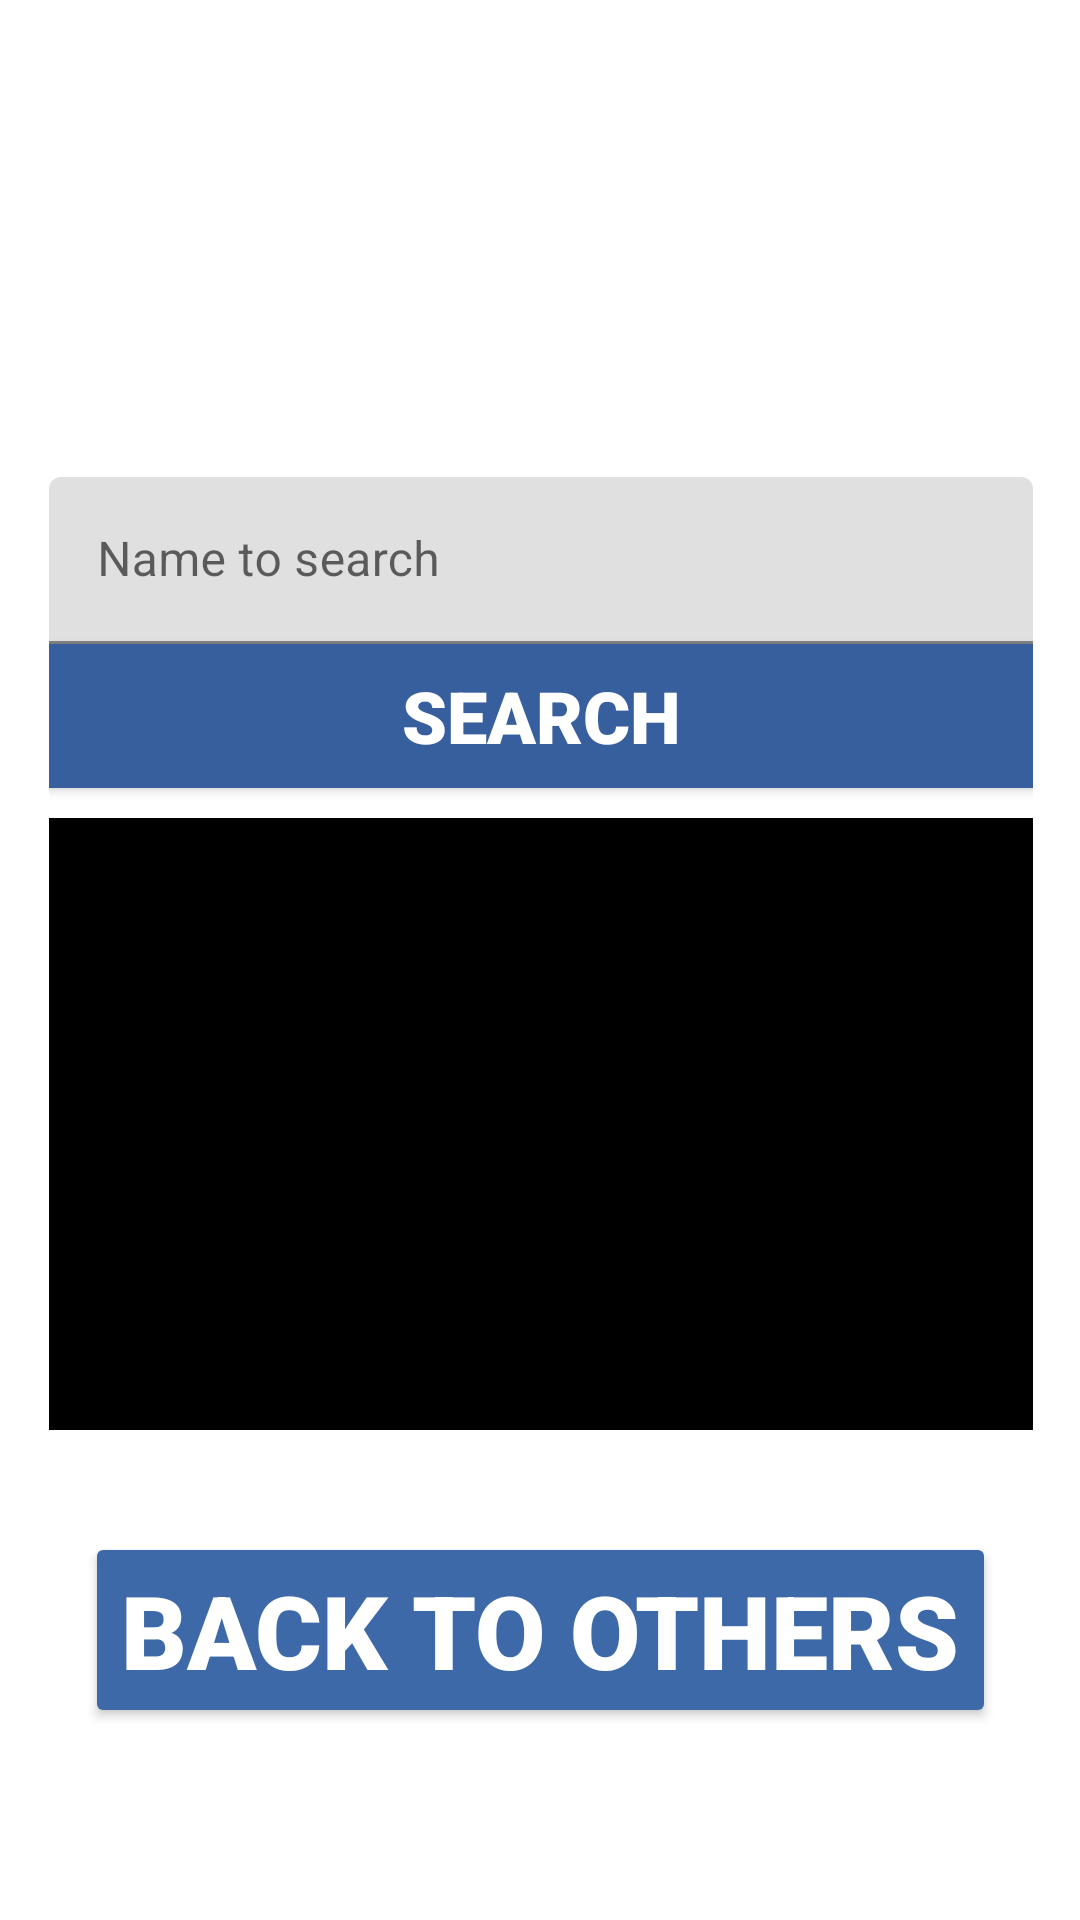

Reconstruct the res/layout file that produces this screen, plus the resources it refers to.
<!-- AndroidManifest.xml: application theme Theme.DX1221_GuiCheng_Immanuel_220844R_234577Z -->
<!-- res/layout/profile_page.xml -->
<?xml version="1.0" encoding="utf-8"?>
<androidx.constraintlayout.widget.ConstraintLayout xmlns:android="http://schemas.android.com/apk/res/android"
    xmlns:app="http://schemas.android.com/apk/res-auto"
    xmlns:tools="http://schemas.android.com/tools"
    android:layout_width="match_parent"
    android:layout_height="match_parent"
    android:background="@drawable/bg_menu"
    android:visibility="visible">

    <TextView
        android:id="@+id/profile_page_header"
        android:layout_width="wrap_content"
        android:layout_height="wrap_content"
        android:layout_marginTop="16dp"
        android:layout_marginBottom="47dp"
        android:fontFamily="sans-serif-medium"
        android:text="@string/profile_header_text"
        android:textAlignment="center"
        android:textAllCaps="false"
        android:textColor="#FFFFFF"
        android:textSize="72sp"
        android:textStyle="bold"
        app:layout_constraintBottom_toTopOf="@+id/linearLayout4"
        app:layout_constraintEnd_toEndOf="parent"
        app:layout_constraintStart_toStartOf="parent"
        app:layout_constraintTop_toTopOf="parent" />

    <LinearLayout
        android:id="@+id/linearLayout4"
        android:layout_width="328dp"
        android:layout_height="0dp"
        android:layout_marginBottom="34dp"
        android:orientation="vertical"
        app:layout_constraintBottom_toTopOf="@+id/profile_back_button"
        app:layout_constraintEnd_toEndOf="@+id/profile_page_header"
        app:layout_constraintStart_toStartOf="@+id/profile_page_header"
        app:layout_constraintTop_toBottomOf="@+id/profile_page_header">

        <com.google.android.material.textfield.TextInputLayout
            android:id="@+id/textInputLayout2"
            android:layout_width="match_parent"
            android:layout_height="wrap_content">

            <com.google.android.material.textfield.TextInputEditText
                android:id="@+id/name_input"
                android:layout_width="match_parent"
                android:layout_height="wrap_content"
                android:hint="@string/profile_placeholder_text" />

        </com.google.android.material.textfield.TextInputLayout>

        <Button
            android:id="@+id/profile_search_button"
            android:layout_width="match_parent"
            android:layout_height="wrap_content"
            android:background="#375F9D"
            android:fontFamily="sans-serif-black"
            android:text="@string/profile_search_text"
            android:textColor="#FFFFFF"
            android:textSize="24sp" />

        <ScrollView
            android:layout_width="match_parent"
            android:layout_height="match_parent"
            android:layout_marginTop="10dp"
            android:background="#000000">

            <LinearLayout
                android:layout_width="match_parent"
                android:layout_height="wrap_content"
                android:orientation="vertical">

                <TextView
                    android:id="@+id/profile_leaderboard_content"
                    android:layout_width="match_parent"
                    android:layout_height="wrap_content"
                    android:layout_gravity="center_horizontal"
                    android:layout_marginTop="0dp"
                    android:fontFamily="sans-serif-medium"
                    android:text="@string/profile_leaderboard_content"
                    android:textAlignment="center"
                    android:textColor="#FFFFFF"
                    android:textSize="24sp" />
            </LinearLayout>
        </ScrollView>

    </LinearLayout>

    <Button
        android:id="@+id/profile_back_button"
        android:layout_width="wrap_content"
        android:layout_height="wrap_content"
        android:layout_marginBottom="64dp"
        android:backgroundTint="#3D69A8"
        android:fontFamily="sans-serif-black"
        android:text="@string/profile_back_text"
        android:textAlignment="center"
        android:textColor="#FFFFFF"
        android:textSize="34sp"
        android:textStyle="normal"
        android:visibility="visible"
        app:layout_constraintBottom_toBottomOf="parent"
        app:layout_constraintEnd_toEndOf="@+id/linearLayout4"
        app:layout_constraintStart_toStartOf="@+id/linearLayout4"
        app:layout_constraintTop_toBottomOf="@+id/linearLayout4" />
</androidx.constraintlayout.widget.ConstraintLayout>
<!-- resources referenced by this layout -->
<resources>
  <string name="profile_back_text">Back to Others</string>
  
      // Game Over Page
  <string name="profile_header_text">Profile</string>
  <string name="profile_leaderboard_content"> </string>
  <string name="profile_placeholder_text">Name to search</string>
  <string name="profile_search_text">Search</string>
  <style name="Theme.DX1221_GuiCheng_Immanuel_220844R_234577Z" parent="Theme.MaterialComponents.DayNight.DarkActionBar">
          
          <item name="colorPrimary">@color/purple_500</item>
          <item name="colorPrimaryVariant">@color/purple_700</item>
          <item name="colorOnPrimary">@color/white</item>
          
          <item name="colorSecondary">@color/teal_200</item>
          <item name="colorSecondaryVariant">@color/teal_700</item>
          <item name="colorOnSecondary">@color/black</item>
          
          <item name="android:statusBarColor">?attr/colorPrimaryVariant</item>
          
      </style>
  <!-- not gathered from this repository: default colours our renderer supplied (Android Studio template values) -->
  <color name="purple_500">#FF6200EE</color>
  <color name="purple_700">#FF3700B3</color>
  <color name="teal_200">#FF03DAC5</color>
  <color name="teal_700">#FF018786</color>
  <color name="black">#FF000000</color>
  <color name="white">#FFFFFFFF</color>
</resources>
